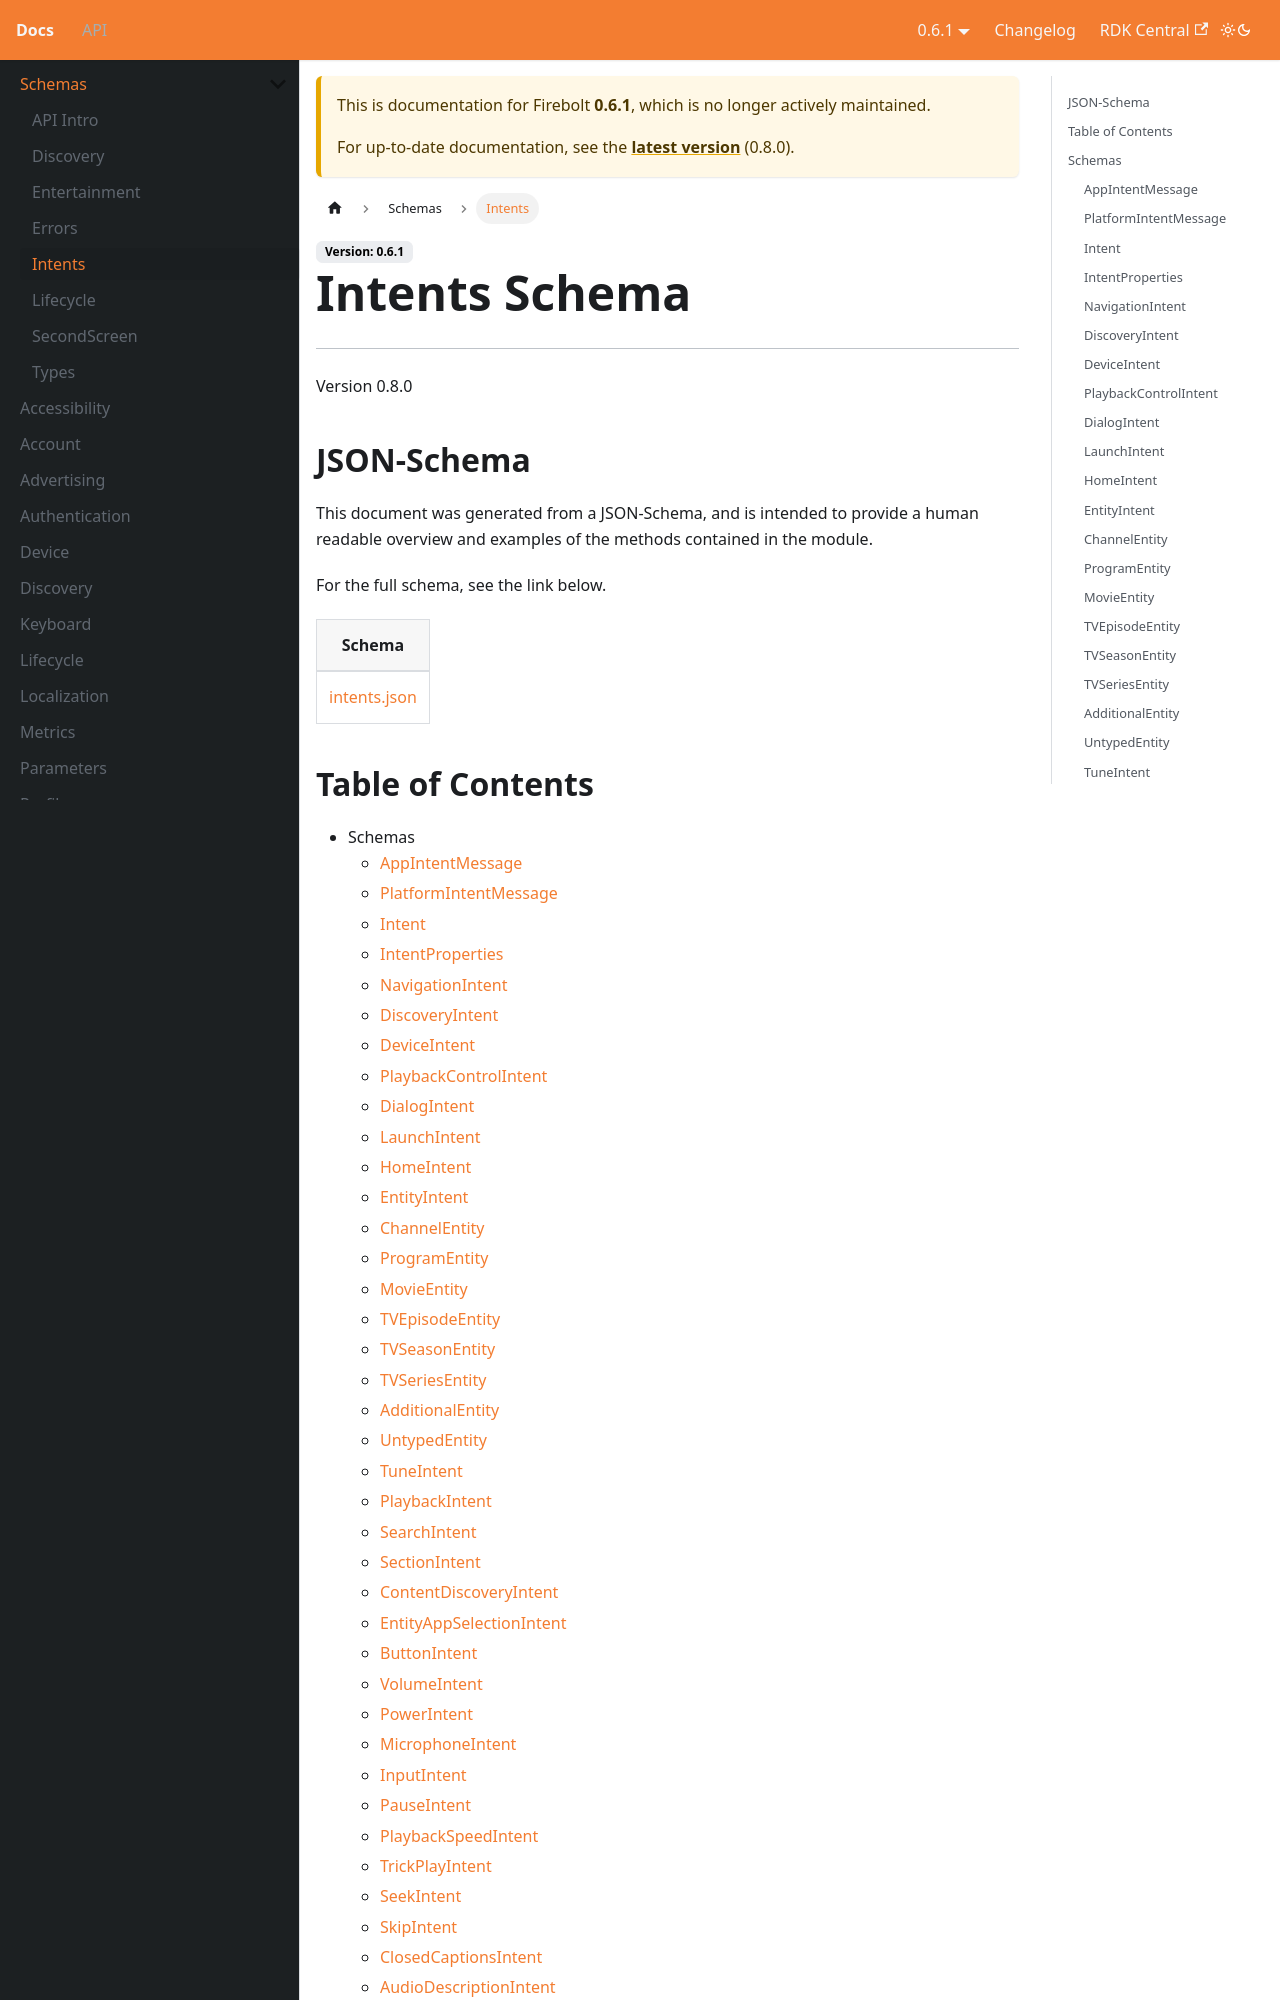

repository: rdkcentral/firebolt-documentation · page: docs/0.6.1/api/schemas/Intents/index.html · generator: docusaurus

---
title: Intents
---
# Intents Schema
---
Version 0.8.0


## JSON-Schema
This document was generated from a JSON-Schema, and is intended to provide a human readable overview and examples of the methods contained in the module.

For the full schema, see the link below.

| Schema |
|--------|
| [intents.json](https://github.com/rdkcentral/firebolt-openrpc/blob/feature/badger-parity/src/schemas/intents.json) |
